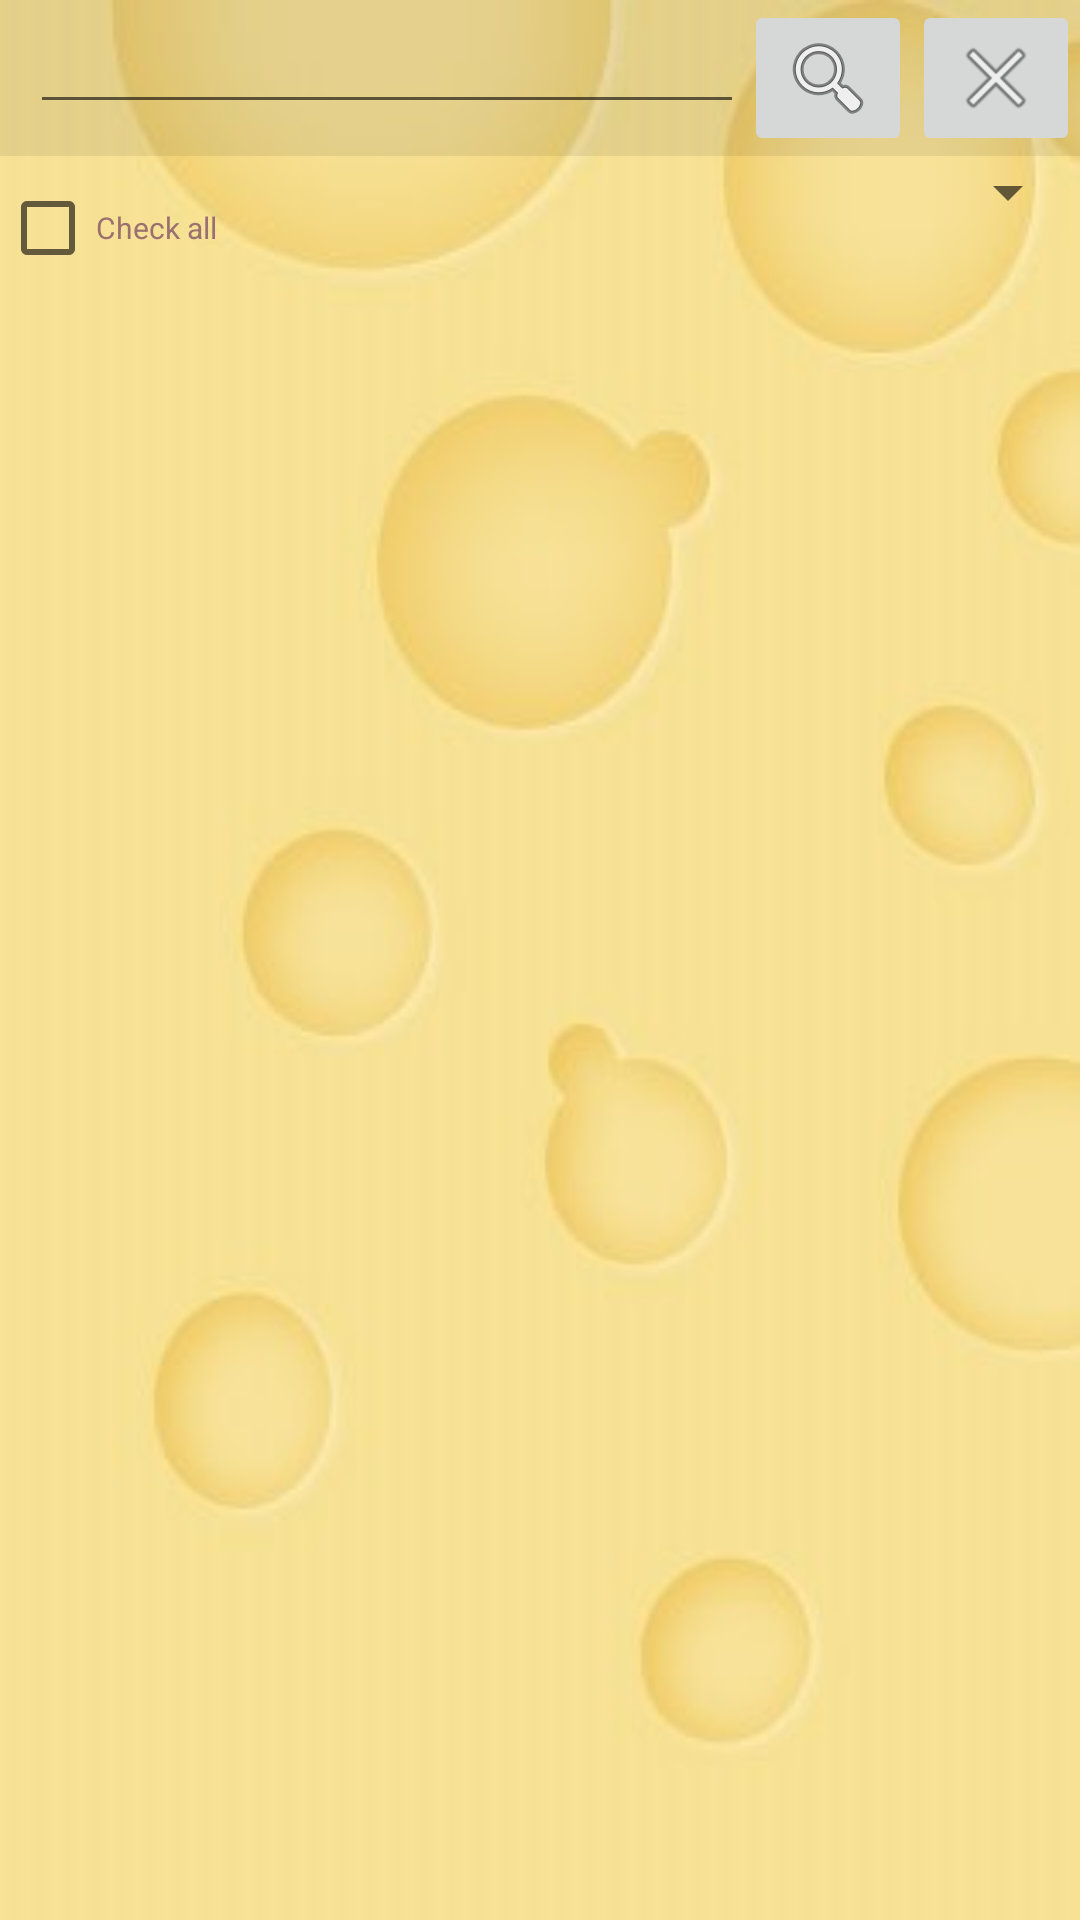

This screen was rendered from an Android layout file. Write that file and the resources it references.
<!-- AndroidManifest.xml: fallback theme Theme.MaterialComponents.DayNight.NoActionBar -->
<!-- res/layout/my_show_list_layout.xml -->
<?xml version="1.0" encoding="utf-8"?>

<RelativeLayout xmlns:android="http://schemas.android.com/apk/res/android"
    android:layout_width="match_parent"
    android:layout_height="wrap_content"
    android:background="@drawable/cheesetexture">

    <LinearLayout
        android:id="@+id/llheader"
        android:layout_width="match_parent"
        android:layout_height="wrap_content"
        android:layout_alignParentTop="true"
        android:orientation="horizontal"
        android:background="@android:drawable/divider_horizontal_bright">

        <AutoCompleteTextView
            android:id="@+id/acIngredients"
            android:layout_width="wrap_content"
            android:layout_height="wrap_content"
            android:layout_marginLeft="10dp"
            android:layout_weight="1"
            android:textColorHint="@color/gray"></AutoCompleteTextView>

        <ImageButton
            android:id="@+id/bSearch"
            android:layout_width="wrap_content"
            android:layout_height="wrap_content"
            android:src="@android:drawable/ic_menu_search" />

        <ImageButton
            android:id="@+id/bClearSelection"
            android:layout_width="wrap_content"
            android:layout_height="wrap_content"
            android:src="@android:drawable/ic_menu_close_clear_cancel" />

    </LinearLayout>

    <LinearLayout
        android:id="@+id/llcheckbox"
        android:layout_width="match_parent"
        android:layout_height="wrap_content"
        android:layout_below="@+id/llheader"
        android:orientation="horizontal">

        <CheckBox
            android:id="@+id/cbAll"
            android:layout_width="wrap_content"
            android:layout_height="wrap_content"
            android:paddingRight="1sp"
            android:textColor="@color/cigla"
            android:text="@string/all_check"
            android:textSize="10sp"
            android:layout_weight="0.1">
        </CheckBox>

        <Spinner
            android:id="@+id/categoryspinner"
            android:layout_width="wrap_content"
            android:layout_height="wrap_content"
            android:gravity="right" />

    </LinearLayout>

    <ListView
        android:id="@+id/list"
        android:layout_width="match_parent"
        android:layout_height="match_parent"
        android:choiceMode="multipleChoiceModal"
        android:layout_below="@+id/llcheckbox"
        android:focusable="false"></ListView>
</RelativeLayout>
<!-- resources referenced by this layout -->
<resources>
  <color name="cigla">#9B7070</color>
  <color name="gray">#999999</color>
  <!-- drawable cheesetexture: jpg bitmap (drawable, 10768 bytes) -->
  <string name="all_check">Check all</string>
</resources>
